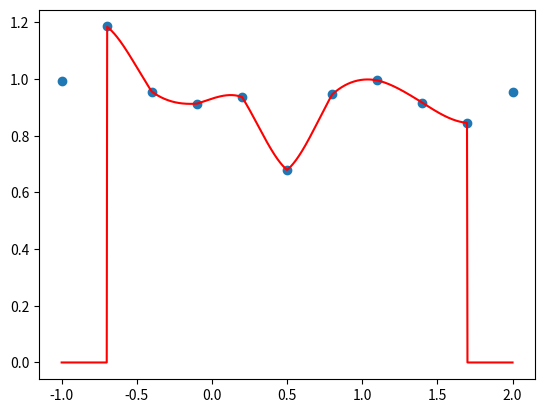

Generate this figure with matplotlib:
#!/usr/bin/python

#import
import numpy as np
from numpy import random as rd
import matplotlib.pyplot as plt

# defintions -------------------------------------------------------------
def update_coefficients(x0,p0,x1,p1,x2,p2,x3,p3) :
    # those formulas where calculated and copied/pasted from Mathematica
    a=p0/((x0-x1)*(x0-x2)*(x0-x3))\
       -p1/((x0-x1)*(x1-x2)*(x1-x3))\
       +p2/((x0-x2)*(x1-x2)*(x2-x3))\
       -p3/((x0-x3)*(-x1+x3)*(-x2+x3))
    b=(p2*(x0+x1+x3))/((x0-x2)*(-x1+x2)*(x2-x3))\
        +(p3*(x0+x1+x2))/((x0-x3)*(-x1+x3)*(-x2+x3))\
        +(p1*(x0+x2+x3))/((x0-x1)*(x1-x2)*(x1-x3))\
        -(p0*(x1+x2+x3))/((x0-x1)*(x0-x2)*(x0-x3))
    c=-((p3*(x1*x2+x0*(x1+x2)))/((x0-x3)*(-x1+x3)*(-x2+x3)))-\
        (p2*(x1*x3+x0*(x1+x3)))/((x0-x2)*(-x1+x2)*(x2-x3))\
        -(p1*(x2*x3+x0*(x2+x3)))/((x0-x1)*(x1-x2)*(x1-x3))\
        +(p0*(x2*x3+x1*(x2+x3)))/((x0-x1)*(x0-x2)*(x0-x3))
    d=-((p0*x1*x2*x3)/((x0-x1)*(x0-x2)*(x0-x3)))\
        +x0*((p1*x2*x3)/((x0-x1)*(x1-x2)*(x1-x3))\
             +(p2*x1*x3)/((x0-x2)*(-x1+x2)*(x2-x3))\
             +(p3*x1*x2)/((x0-x3)*(-x1+x3)*(-x2+x3)))
    return a,b,c,d

def interpolation_Cubique(a,b,c,d,x) :
    return d + c*x + b*x**2 + a*x**3

# def interpolation_BiCubique(p00,p01,p02, ... ,x,y) :
#     f = interpolation_Cubique
#     return f(f(p00,p01,p02,p03,y),
#              f(p10,p11,p12,p13,y),
#              f(p20,p21,p22,p23,y),
#              f(p30,p31,p32,p33,y),x)


# script -----------------------------------------------------------------
N = 10
x = np.linspace(-1,2,N+1)
data = rd.normal(1,0.1,N+1)

nrad = 1000
refined_x = np.linspace(-1,2,nrad+1)
interpol_data = np.zeros(nrad+1)

A,B,C,D = 0.,0.,0.,0.
i_old = 0
# uncomment this when ready to dev border conditions
# ~~~~~~~~~~~~~~~~~~~~~~~~~~~~~~~~~~~~~~~~~~~~~~~~~~~~~~~~~~~~
#X0,X1,X2,X3 = x   [i_old-2:i_old+2]
#P0,P1,P2,P3 = data[i_old-2:i_old+2]
#A,B,C,D     = update_coefficients(X0,P0,X1,P1,X2,P2,X3,P3)
# ~~~~~~~~~~~~~~~~~~~~~~~~~~~~~~~~~~~~~~~~~~~~~~~~~~~~~~~~~~~~

for i in range(nrad) :
    update_required = False
    while (x[i_old] < refined_x[i]) :
        i_old += 1
        update_required = True
    if update_required and i_old > 1 and i_old < N:
        X0,X1,X2,X3 = x   [i_old-2:i_old+2]
        P0,P1,P2,P3 = data[i_old-2:i_old+2]
        A,B,C,D = update_coefficients(X0,P0,X1,P1,X2,P2,X3,P3)
    if i_old > 1 and i_old < N : #forget about the borders for now
        interpol_data[i] = interpolation_Cubique(A,B,C,D,refined_x[i])

plt.scatter(x,data)
plt.plot(refined_x,interpol_data, color='r')
plt.savefig("coucou.png")

    
